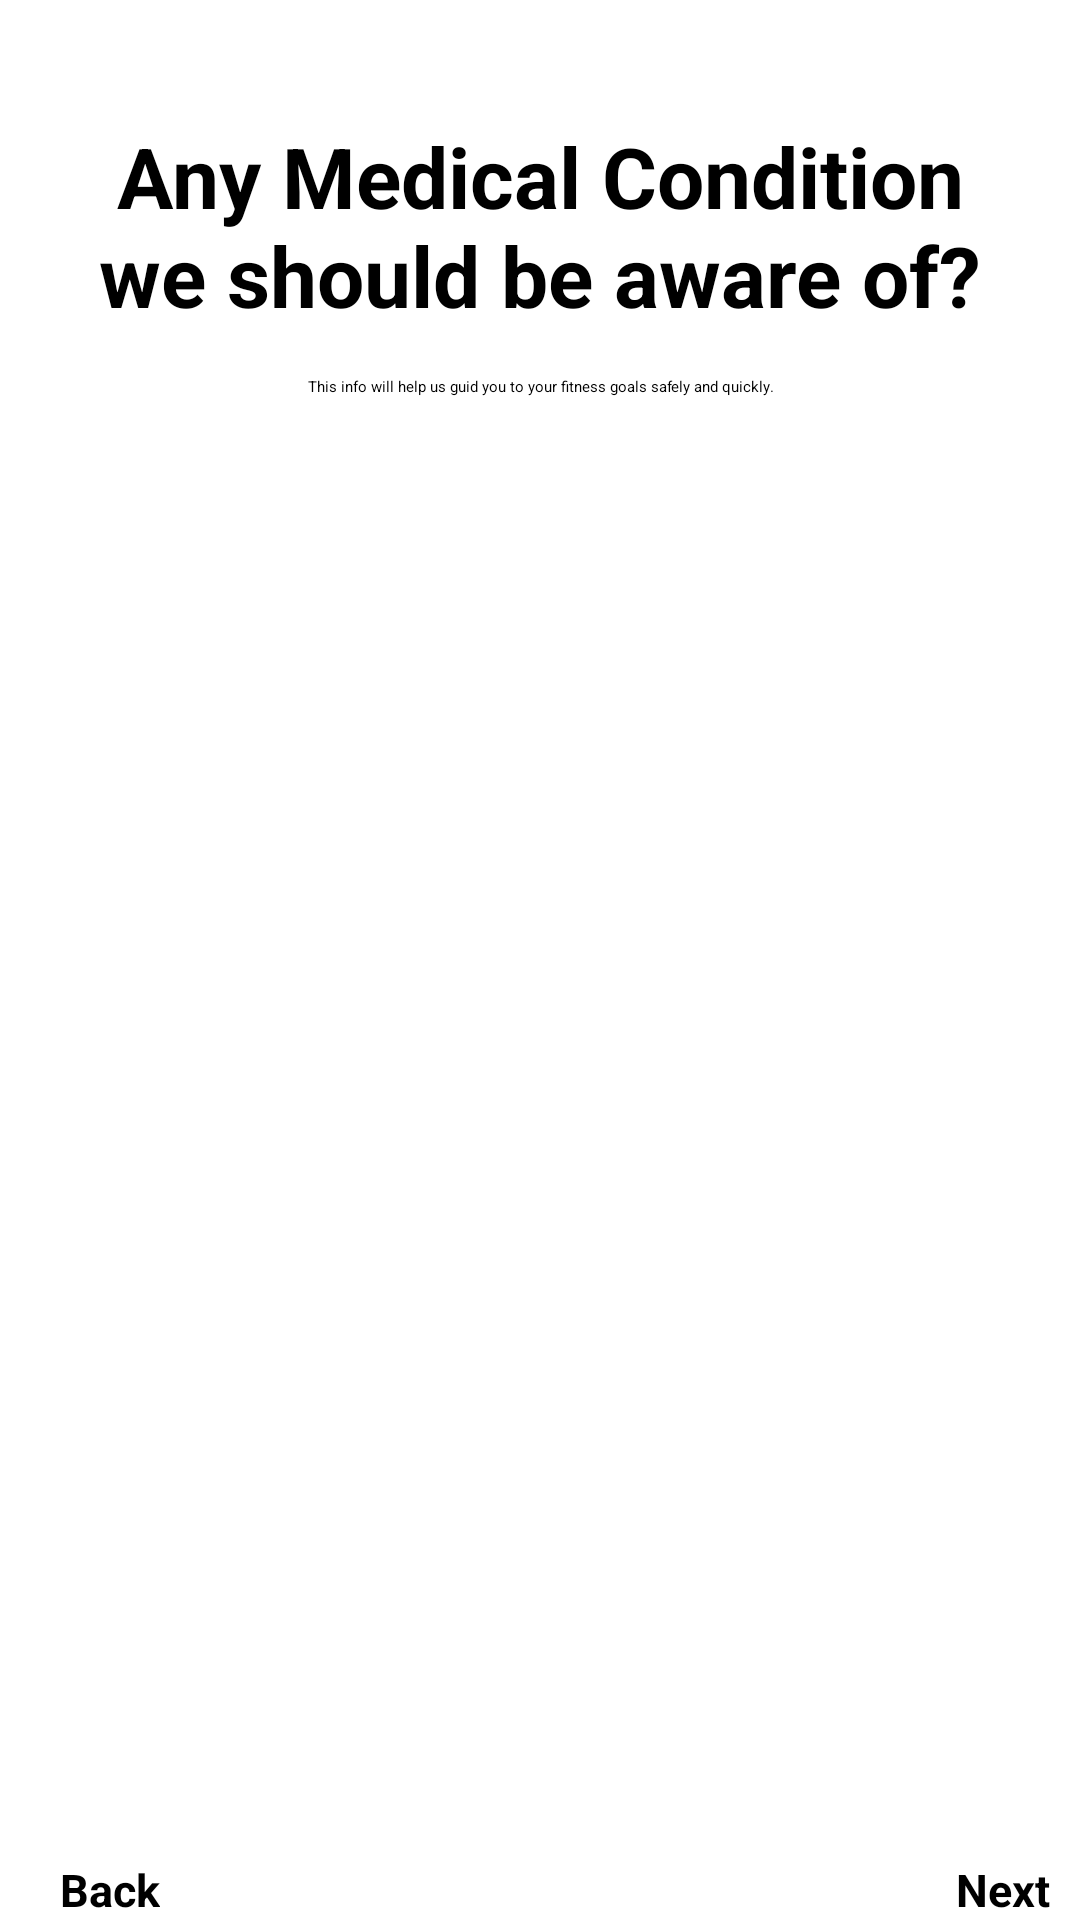

Write the Android layout XML for this screen, with the resource values it uses.
<!-- AndroidManifest.xml: application theme Theme.HealthifyApp -->
<!-- res/layout/activity_eight.xml -->
<?xml version="1.0" encoding="utf-8"?>
<FrameLayout xmlns:android="http://schemas.android.com/apk/res/android"
    xmlns:app="http://schemas.android.com/apk/res-auto"
    xmlns:tools="http://schemas.android.com/tools"
    android:layout_width="match_parent"
    android:layout_height="match_parent"
    tools:context=".EightActivity">

    <androidx.core.widget.NestedScrollView
        android:layout_width="match_parent"
        android:layout_height="match_parent"
        android:scrollbars="vertical"
        android:paddingBottom="20dp"
        >
        <LinearLayout
            android:layout_width="match_parent"
            android:layout_height="match_parent"
            android:orientation="vertical"
            android:padding="20dp"
            >
            <TextView
                android:layout_marginTop="20sp"
                android:layout_width="match_parent"
                android:layout_height="wrap_content"
                android:layout_gravity="center"
                android:gravity="center"
                android:text="@string/title7Frags"
                android:textColor="@color/black"
                android:textSize="28sp"
                android:textStyle="bold" />
            <TextView
                android:layout_width="match_parent"
                android:layout_height="wrap_content"
                android:layout_gravity="center"
                android:layout_marginTop="15sp"
                android:gravity="center"
                android:text="@string/title7"
                android:layout_marginBottom="20dp"
                />
            <LinearLayout
                android:layout_width="match_parent"
                android:layout_height="wrap_content"
                android:layout_marginTop="20dp"
                android:orientation="vertical"
                >


                <androidx.recyclerview.widget.RecyclerView
                    android:id="@+id/recyclerview123"
                    android:layout_width="match_parent"
                    android:layout_height="match_parent">

                </androidx.recyclerview.widget.RecyclerView>


            </LinearLayout>





            </LinearLayout>



    </androidx.core.widget.NestedScrollView>


    <androidx.appcompat.widget.Toolbar
        android:layout_width="match_parent"
        android:layout_height="wrap_content"
        android:layout_gravity="bottom"
        android:background="@color/white"
        app:layout_behavior="@string/hide_bottom_view_on_scroll_behavior"

        android:layout_alignParentBottom="true">

        <LinearLayout
            android:id="@+id/btn_Back7"
            android:layout_width="wrap_content"
            android:layout_height="wrap_content"
            android:layout_marginLeft="20sp"
            android:layout_marginRight="200sp"
            android:orientation="horizontal"
            >
            <ImageView
                android:layout_width="wrap_content"
                android:layout_height="wrap_content"
                android:src="@drawable/ic_baseline_arrow_back_ios_24"
                />

            <TextView
                android:id="@+id/backseven"
                android:layout_width="wrap_content"
                android:layout_height="wrap_content"
                android:text="@string/back"
                android:textSize="15dp"
                android:textStyle="bold" />
        </LinearLayout>

        <LinearLayout
            android:id="@+id/nextSeven7"
            android:layout_width="wrap_content"
            android:layout_height="wrap_content"
            android:orientation="horizontal"
            android:layout_gravity="right"
            android:layout_marginRight="10dp"


            >

            <TextView

                android:layout_width="wrap_content"
                android:layout_height="wrap_content"
                android:text="@string/next"
                android:textSize="15dp"
                android:textStyle="bold" />

            <ImageView
                android:layout_width="wrap_content"
                android:layout_height="wrap_content"
                android:src="@drawable/ic_baseline_arrow_forward_ios_24"

                />
        </LinearLayout>
    </androidx.appcompat.widget.Toolbar>

</FrameLayout>
<!-- resources referenced by this layout -->
<resources>
  <string name="back">Back</string>
  <string name="next">Next</string>
  <string name="title7">This info will help us guid you to your fitness goals safely and quickly.</string>
  <string name="title7Frags">Any Medical Condition we should be aware of?</string>
  <!-- not gathered from this repository: default colours our renderer supplied (Android Studio template values) -->
  <color name="black">#FF000000</color>
  <color name="white">#FFFFFFFF</color>
</resources>
